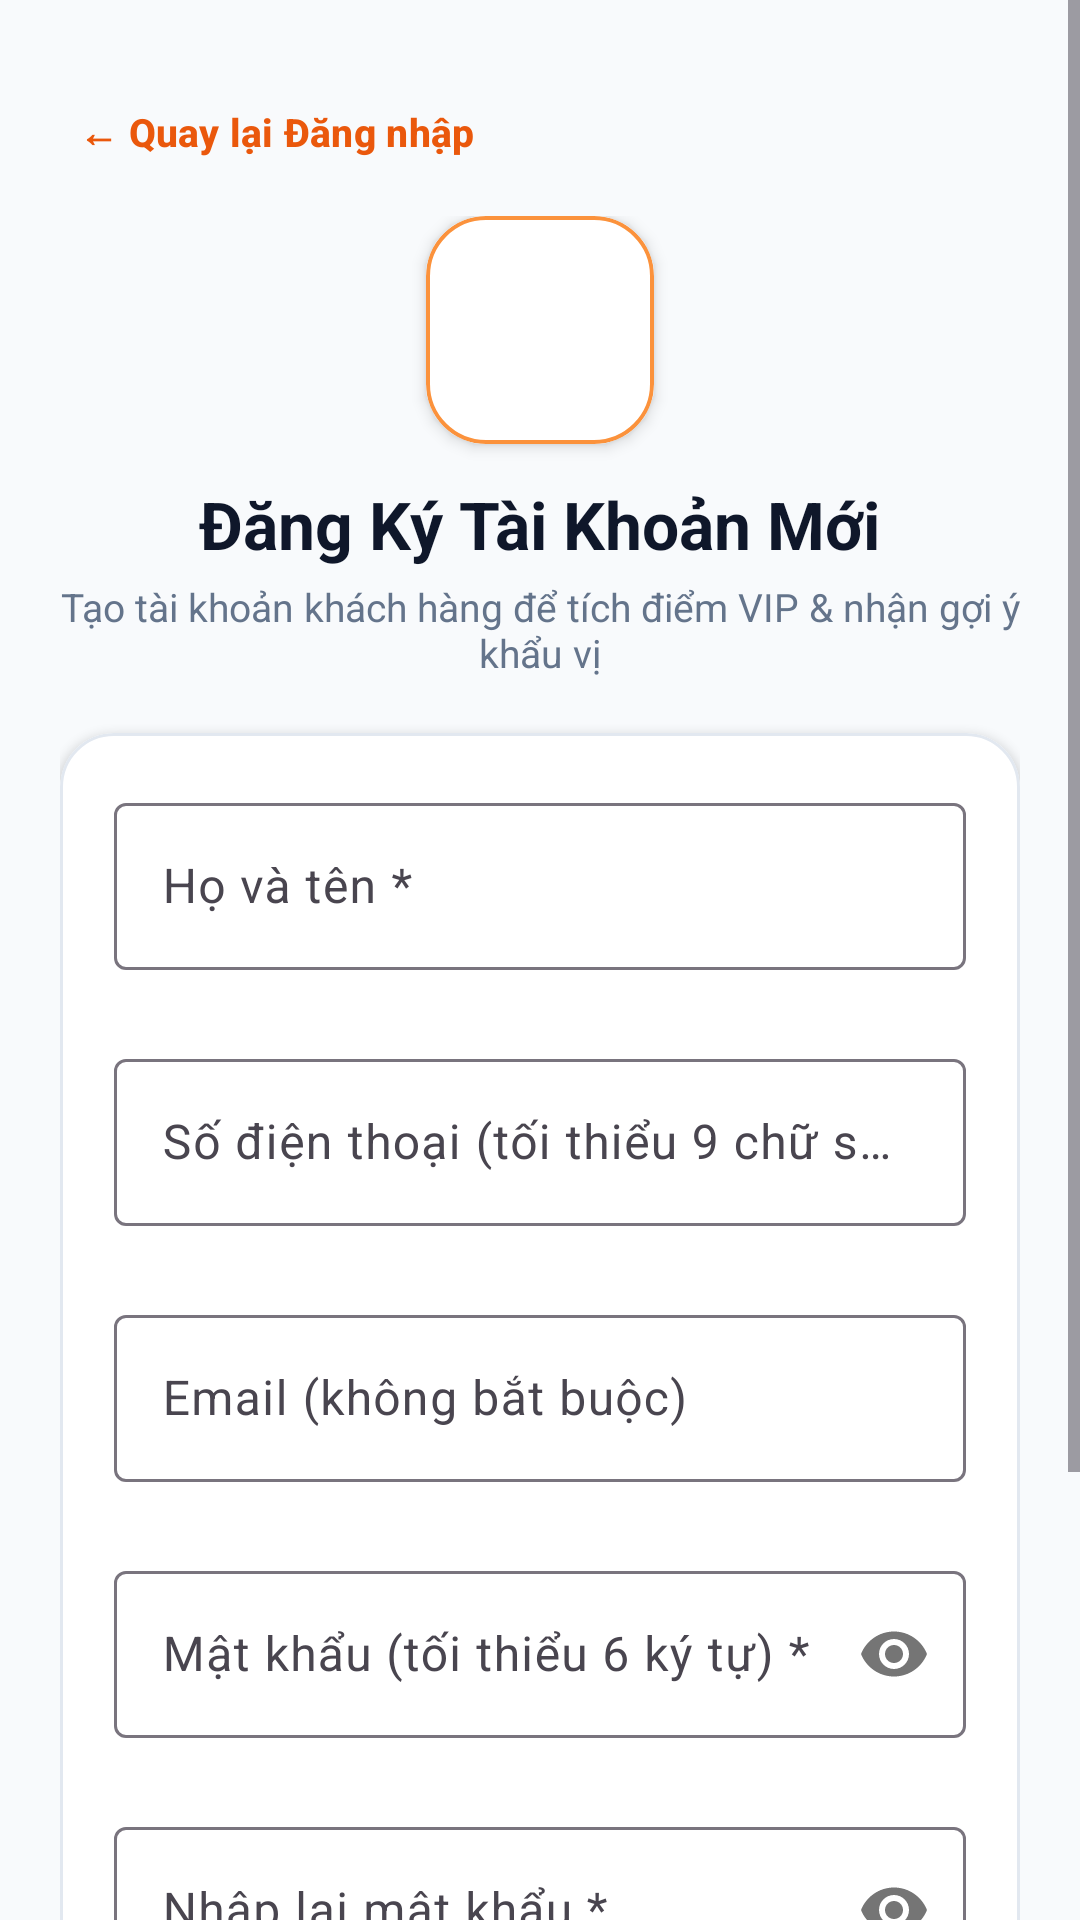

The Android layout XML behind this screen, and the referenced resources:
<!-- AndroidManifest.xml: application theme Theme.ChieuThu3KetThucMonHoc -->
<!-- res/layout/activity_register.xml -->
<?xml version="1.0" encoding="utf-8"?>
<ScrollView xmlns:android="http://schemas.android.com/apk/res/android"
    xmlns:app="http://schemas.android.com/apk/res-auto"
    android:id="@+id/registerRoot"
    android:layout_width="match_parent"
    android:layout_height="match_parent"
    android:background="@color/gray_light"
    android:fillViewport="true">

    <LinearLayout
        android:layout_width="match_parent"
        android:layout_height="wrap_content"
        android:orientation="vertical"
        android:padding="20dp">

        
        <com.google.android.material.button.MaterialButton
            android:id="@+id/btnBackFromRegister"
            style="@style/Widget.Material3.Button.TextButton"
            android:layout_width="wrap_content"
            android:layout_height="wrap_content"
            android:paddingHorizontal="6dp"
            android:text="← Quay lại Đăng nhập"
            android:textAllCaps="false"
            android:textColor="@color/primary_orange"
            android:textSize="13sp"
            android:textStyle="bold" />

        
        <LinearLayout
            android:layout_width="match_parent"
            android:layout_height="wrap_content"
            android:layout_marginTop="4dp"
            android:gravity="center"
            android:orientation="vertical">

            <com.google.android.material.card.MaterialCardView
                android:layout_width="76dp"
                android:layout_height="76dp"
                app:cardBackgroundColor="@color/white"
                app:cardCornerRadius="20dp"
                app:cardElevation="3dp"
                app:strokeColor="@color/accent_border_orange"
                app:strokeWidth="1.2dp">

                <ImageView
                    android:layout_width="match_parent"
                    android:layout_height="match_parent"
                    android:contentDescription="Logo đăng ký tài khoản"
                    android:padding="10dp"
                    android:scaleType="fitCenter"
                    android:src="@drawable/logo_app" />
            </com.google.android.material.card.MaterialCardView>

            <TextView
                android:layout_width="wrap_content"
                android:layout_height="wrap_content"
                android:layout_marginTop="12dp"
                android:text="Đăng Ký Tài Khoản Mới"
                android:textColor="@color/black"
                android:textSize="22sp"
                android:textStyle="bold" />

            <TextView
                android:layout_width="match_parent"
                android:layout_height="wrap_content"
                android:layout_marginTop="4dp"
                android:gravity="center"
                android:text="Tạo tài khoản khách hàng để tích điểm VIP &amp; nhận gợi ý khẩu vị"
                android:textColor="@color/gray_text"
                android:textSize="13sp" />
        </LinearLayout>

        
        <com.google.android.material.card.MaterialCardView
            android:layout_width="match_parent"
            android:layout_height="wrap_content"
            android:layout_marginTop="18dp"
            app:cardBackgroundColor="@color/white"
            app:cardCornerRadius="18dp"
            app:cardElevation="2dp"
            app:strokeColor="@color/gray_border"
            app:strokeWidth="1dp">

            <LinearLayout
                android:layout_width="match_parent"
                android:layout_height="wrap_content"
                android:orientation="vertical"
                android:padding="18dp">

                <com.google.android.material.textfield.TextInputLayout
                    android:id="@+id/tilRegFullName"
                    style="@style/Widget.Material3.TextInputLayout.OutlinedBox"
                    android:layout_width="match_parent"
                    android:layout_height="wrap_content"
                    android:hint="Họ và tên *"
                    app:errorEnabled="true">

                    <com.google.android.material.textfield.TextInputEditText
                        android:id="@+id/etRegFullName"
                        android:layout_width="match_parent"
                        android:layout_height="wrap_content"
                        android:imeOptions="actionNext"
                        android:inputType="textPersonName"
                        android:maxLines="1" />
                </com.google.android.material.textfield.TextInputLayout>

                <com.google.android.material.textfield.TextInputLayout
                    android:id="@+id/tilRegPhone"
                    style="@style/Widget.Material3.TextInputLayout.OutlinedBox"
                    android:layout_width="match_parent"
                    android:layout_height="wrap_content"
                    android:layout_marginTop="4dp"
                    android:hint="Số điện thoại (tối thiểu 9 chữ số) *"
                    app:errorEnabled="true">

                    <com.google.android.material.textfield.TextInputEditText
                        android:id="@+id/etRegPhone"
                        android:layout_width="match_parent"
                        android:layout_height="wrap_content"
                        android:imeOptions="actionNext"
                        android:inputType="phone"
                        android:maxLines="1" />
                </com.google.android.material.textfield.TextInputLayout>

                <com.google.android.material.textfield.TextInputLayout
                    android:id="@+id/tilRegEmail"
                    style="@style/Widget.Material3.TextInputLayout.OutlinedBox"
                    android:layout_width="match_parent"
                    android:layout_height="wrap_content"
                    android:layout_marginTop="4dp"
                    android:hint="Email (không bắt buộc)"
                    app:errorEnabled="true">

                    <com.google.android.material.textfield.TextInputEditText
                        android:id="@+id/etRegEmail"
                        android:layout_width="match_parent"
                        android:layout_height="wrap_content"
                        android:imeOptions="actionNext"
                        android:inputType="textEmailAddress"
                        android:maxLines="1" />
                </com.google.android.material.textfield.TextInputLayout>

                <com.google.android.material.textfield.TextInputLayout
                    android:id="@+id/tilRegPassword"
                    style="@style/Widget.Material3.TextInputLayout.OutlinedBox"
                    android:layout_width="match_parent"
                    android:layout_height="wrap_content"
                    android:layout_marginTop="4dp"
                    android:hint="Mật khẩu (tối thiểu 6 ký tự) *"
                    app:errorEnabled="true"
                    app:passwordToggleEnabled="true">

                    <com.google.android.material.textfield.TextInputEditText
                        android:id="@+id/etRegPassword"
                        android:layout_width="match_parent"
                        android:layout_height="wrap_content"
                        android:imeOptions="actionNext"
                        android:inputType="textPassword"
                        android:maxLines="1" />
                </com.google.android.material.textfield.TextInputLayout>

                <com.google.android.material.textfield.TextInputLayout
                    android:id="@+id/tilRegConfirmPassword"
                    style="@style/Widget.Material3.TextInputLayout.OutlinedBox"
                    android:layout_width="match_parent"
                    android:layout_height="wrap_content"
                    android:layout_marginTop="4dp"
                    android:hint="Nhập lại mật khẩu *"
                    app:errorEnabled="true"
                    app:passwordToggleEnabled="true">

                    <com.google.android.material.textfield.TextInputEditText
                        android:id="@+id/etRegConfirmPassword"
                        android:layout_width="match_parent"
                        android:layout_height="wrap_content"
                        android:imeOptions="actionDone"
                        android:inputType="textPassword"
                        android:maxLines="1" />
                </com.google.android.material.textfield.TextInputLayout>

                <com.google.android.material.button.MaterialButton
                    android:id="@+id/btnRegisterSubmit"
                    style="@style/Widget.Material3.Button"
                    android:layout_width="match_parent"
                    android:layout_height="50dp"
                    android:layout_marginTop="10dp"
                    android:backgroundTint="@color/primary_orange"
                    android:text="Đăng Ký Tài Khoản"
                    android:textAllCaps="false"
                    android:textColor="@color/white"
                    android:textSize="15sp"
                    android:textStyle="bold"
                    app:cornerRadius="12dp" />

                <com.google.android.material.button.MaterialButton
                    android:id="@+id/btnGoToLogin"
                    style="@style/Widget.Material3.Button.TextButton"
                    android:layout_width="match_parent"
                    android:layout_height="44dp"
                    android:layout_marginTop="8dp"
                    android:text="Đã có tài khoản? Đăng nhập ngay"
                    android:textAllCaps="false"
                    android:textColor="@color/primary_orange"
                    android:textSize="13sp"
                    android:textStyle="bold" />
            </LinearLayout>
        </com.google.android.material.card.MaterialCardView>
    </LinearLayout>
</ScrollView>
<!-- resources referenced by this layout -->
<resources>
  <color name="accent_border_orange">#FB923C</color>
  <color name="black">#0F172A</color>
  <color name="gray_border">#E2E8F0</color>
  <color name="gray_light">#F8FAFC</color>
  <color name="gray_text">#64748B</color>
  <color name="primary_orange">#EA580C</color>
  <color name="white">#FFFFFF</color>
  <style name="Theme.ChieuThu3KetThucMonHoc" parent="Base.Theme.ChieuThu3KetThucMonHoc" />
  <style name="Base.Theme.ChieuThu3KetThucMonHoc" parent="Theme.Material3.DayNight.NoActionBar">
          
          <item name="colorPrimary">@color/banner_red</item>
          <item name="colorSecondary">@color/accent_button_orange</item>
          <item name="android:statusBarColor">@color/header_bg</item>
          <item name="android:windowLightStatusBar">true</item>
      </style>
  <color name="banner_red">#EA580C</color>
  <color name="accent_button_orange">#EA580C</color>
  <color name="header_bg">#FFF7ED</color>
</resources>
